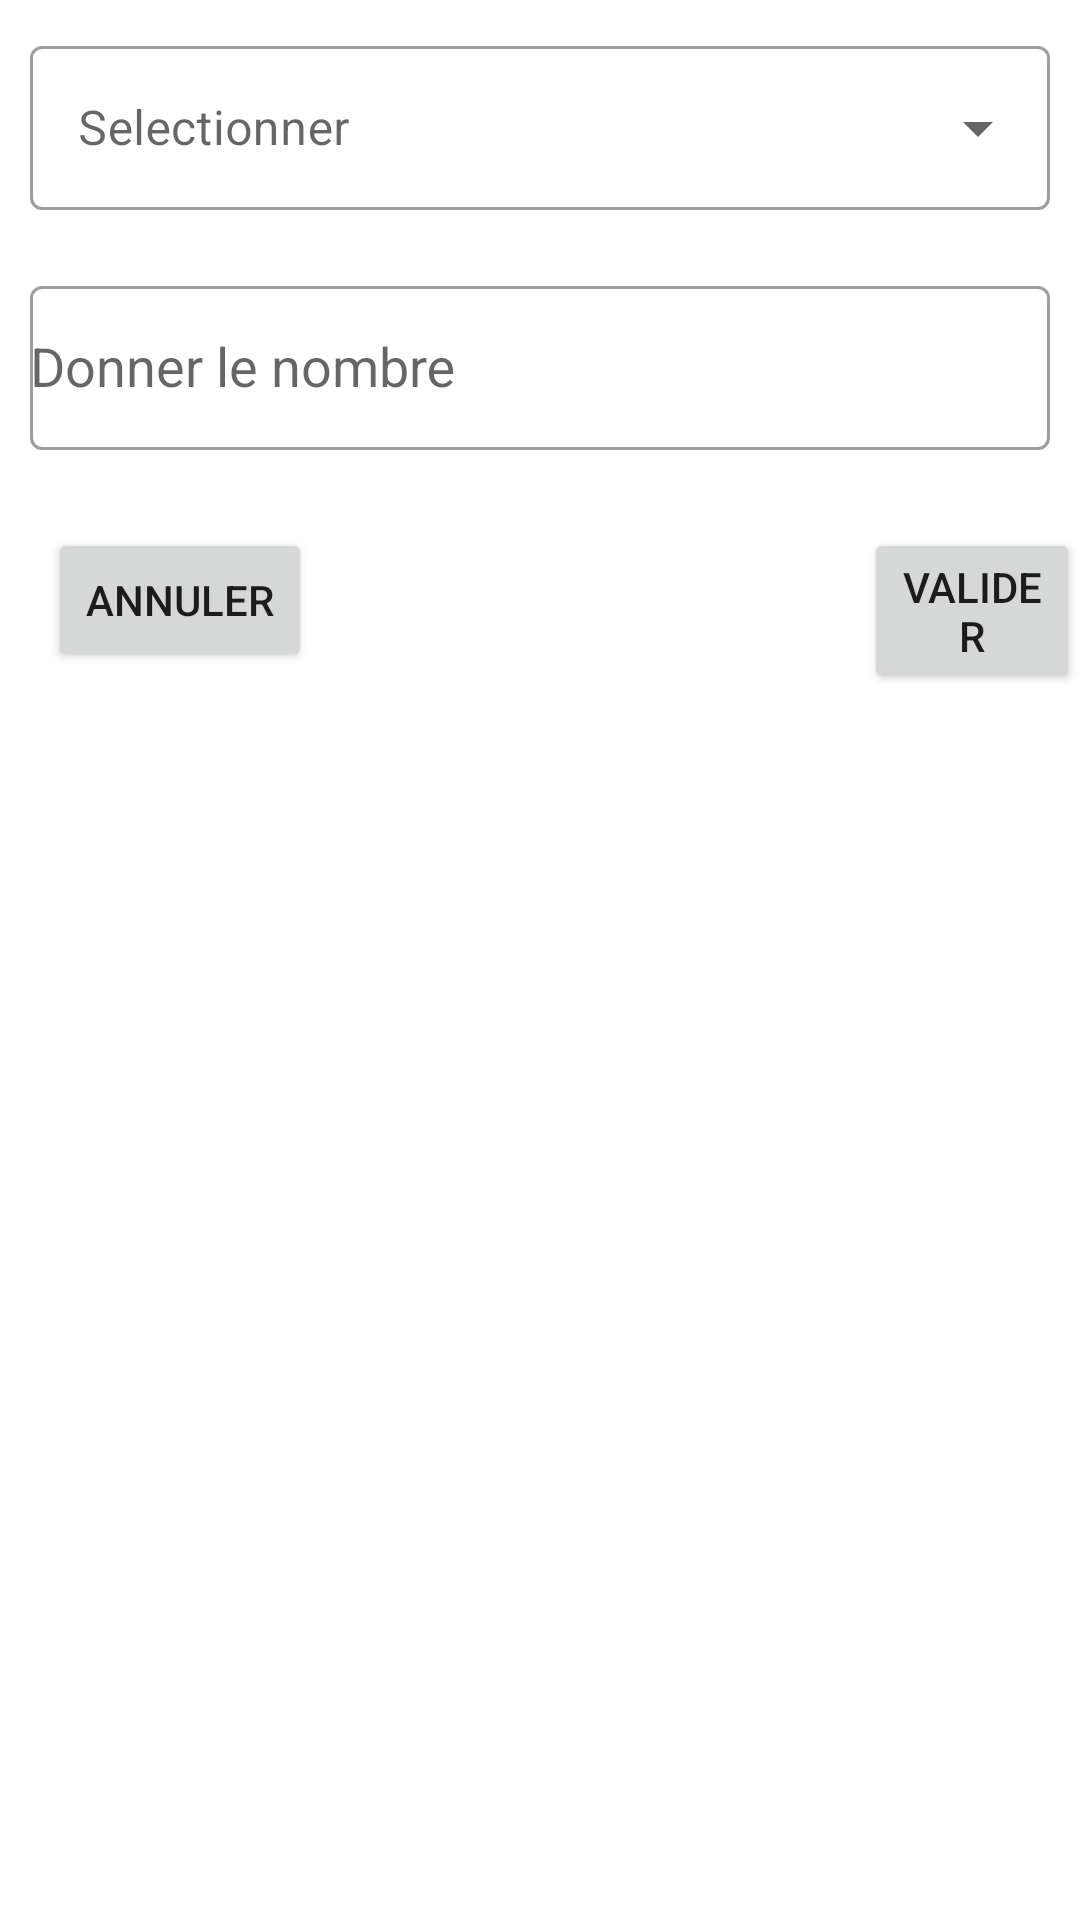

Android layout source for this screen:
<!-- AndroidManifest.xml: application theme Theme.Restoapp -->
<!-- res/layout/layout_dialog.xml -->
<?xml version="1.0" encoding="utf-8"?>
<RelativeLayout xmlns:android="http://schemas.android.com/apk/res/android"
    android:layout_width="match_parent"
    android:layout_height="match_parent">
    <com.google.android.material.textfield.TextInputLayout
        style="@style/Widget.MaterialComponents.TextInputLayout.OutlinedBox.ExposedDropdownMenu"
        android:layout_width="match_parent"
        android:layout_height="60dp"
        android:layout_margin="10dp"
        android:id="@+id/amInput"
        android:hint="Selectionner"
        >
        <AutoCompleteTextView
            android:id="@+id/autoComplexeDialog"
            android:layout_width="match_parent"
            android:layout_height="match_parent"
            android:inputType="text"/>
    </com.google.android.material.textfield.TextInputLayout>
    <com.google.android.material.textfield.TextInputLayout
        style="@style/Widget.MaterialComponents.TextInputLayout.OutlinedBox.Dense"
        android:layout_width="match_parent"
        android:layout_height="60dp"
        android:layout_margin="10dp"
        android:id="@+id/ldNbrTickets"
        android:hint="Donner le nombre"
        android:layout_below="@+id/amInput"
        >
        <AutoCompleteTextView
            android:id="@+id/autoComplexe1"
            android:layout_width="match_parent"
            android:layout_height="match_parent"
            android:inputType="number"/>
    </com.google.android.material.textfield.TextInputLayout>

    <Button
        android:id="@+id/btnPositive"
        android:layout_width="wrap_content"
        android:layout_height="wrap_content"
        android:layout_below="@+id/ldNbrTickets"
        android:layout_marginLeft="184dp"
        android:layout_marginTop="16dp"
        android:layout_toRightOf="@+id/btnNegative"
        android:text="Valider" />

    <Button
        android:layout_width="wrap_content"
        android:layout_height="wrap_content"
        android:text="Annuler"
        android:id="@+id/btnNegative"
        android:layout_below="@+id/ldNbrTickets"
        android:layout_marginTop="16dp"
        android:layout_marginLeft="16dp"
        />
</RelativeLayout>
<!-- resources referenced by this layout -->
<resources>
  <style name="Theme.Restoapp" parent="Theme.MaterialComponents.DayNight.NoActionBar">
          
          <item name="colorPrimary">#FA4A0C</item>
          <item name="colorPrimaryVariant">@color/purple_700</item>
          <item name="colorOnPrimary">@color/white</item>
          
          <item name="colorSecondary">@color/teal_200</item>
          <item name="colorSecondaryVariant">@color/teal_700</item>
          <item name="colorOnSecondary">@color/black</item>
          
          <item name="android:statusBarColor">?attr/colorPrimaryVariant</item>
          
      </style>
  <color name="purple_700">#FF3700B3</color>
  <color name="white">#FFFFFFFF</color>
  <color name="teal_200">#FF03DAC5</color>
  <color name="teal_700">#FF018786</color>
  <color name="black">#FF000000</color>
</resources>
